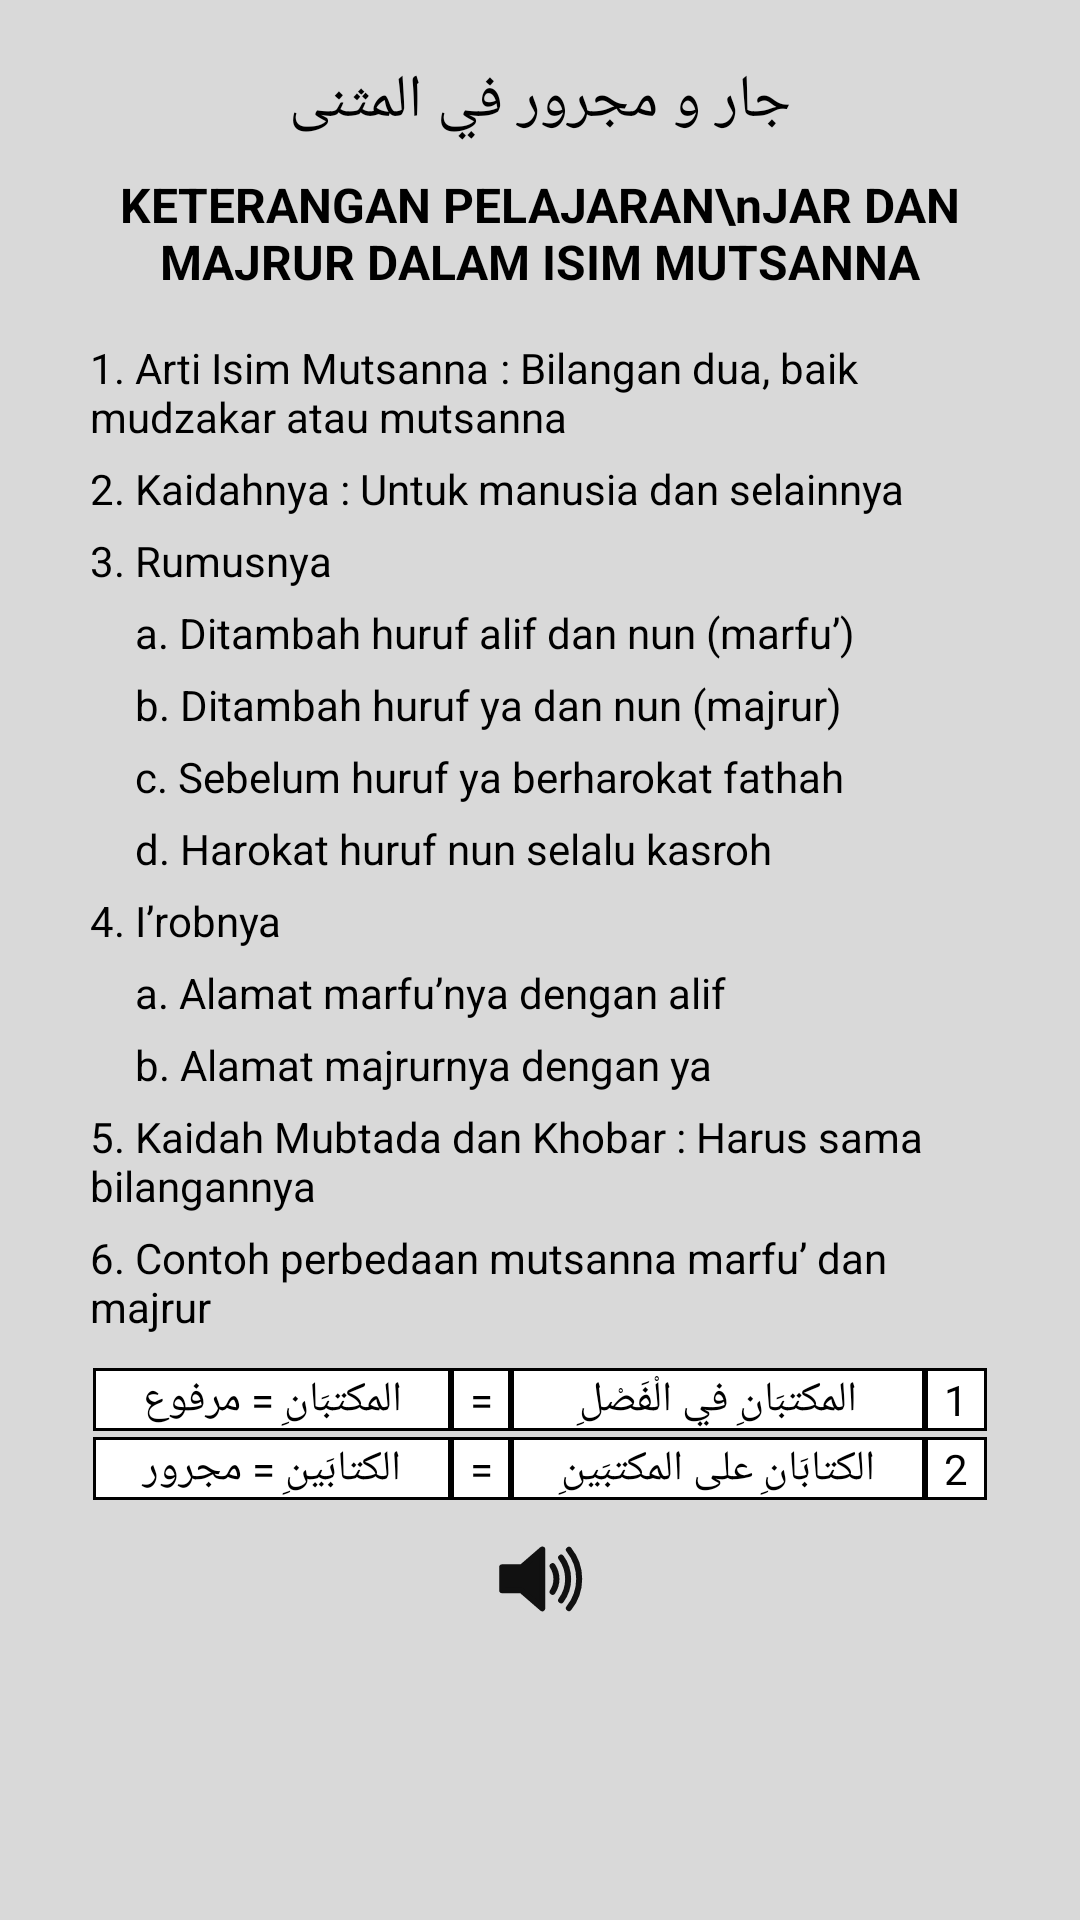

Produce the Android XML layout that renders to this screen, including the resource entries it uses.
<!-- AndroidManifest.xml: application theme Theme.AplikasiBahasaArabNoAction -->
<!-- res/layout/part_mutsanna.xml -->
<?xml version="1.0" encoding="utf-8"?>
<LinearLayout
    xmlns:android="http://schemas.android.com/apk/res/android"
    android:id="@+id/wrapperMateri"
    android:orientation="vertical"
    android:layout_marginTop="20dp"
    android:layout_width="match_parent"
    android:background="@color/grey"
    android:paddingTop="20dp"
    android:paddingLeft="30dp"
    android:paddingBottom="20dp"
    android:paddingRight="30dp"
    android:layout_height="350dp">

    <ScrollView
        android:id="@+id/isiDhomir"
        android:layout_width="match_parent"
        android:layout_height="match_parent">

        <LinearLayout
            android:orientation="vertical"
            android:layout_width="match_parent"
            android:layout_height="match_parent">

            <TextView
                android:id="@+id/judulMateri"
                android:layout_width="match_parent"
                android:layout_height="wrap_content"
                android:gravity="center"
                android:textSize="20dp"
                android:textColor="@color/black"
                android:text="جار و مجرور في المثنى" />

            <TextView
                android:id="@+id/subJudul"
                android:layout_width="match_parent"
                android:layout_height="wrap_content"
                android:gravity="center"
                android:layout_marginTop="10dp"
                android:textSize="16dp"
                android:textStyle="bold"
                android:textColor="@color/black"
                android:text="KETERANGAN PELAJARAN\nJAR DAN MAJRUR DALAM ISIM MUTSANNA" />

            <TextView
                android:textSize="14dp"
                android:layout_marginTop="15dp"
                android:layout_width="match_parent"
                android:layout_height="wrap_content"
                android:text="1. Arti Isim Mutsanna	 : Bilangan dua, baik mudzakar atau mutsanna"
                android:textColor="@color/black" />

            <TextView
                android:layout_marginTop="5dp"
                android:textSize="14dp"
                android:layout_width="match_parent"
                android:layout_height="wrap_content"
                android:text="2. Kaidahnya : Untuk manusia dan selainnya"
                android:textColor="@color/black" />

            <TextView
                android:textSize="14dp"
                android:layout_marginTop="5dp"
                android:layout_width="match_parent"
                android:layout_height="wrap_content"
                android:text="3. Rumusnya"
                android:textColor="@color/black" />

            <TextView
                android:layout_marginLeft="15dp"
                android:textSize="14dp"
                android:layout_marginTop="5dp"
                android:layout_width="match_parent"
                android:layout_height="wrap_content"
                android:text="a. Ditambah huruf alif dan nun (marfu’)"
                android:textColor="@color/black" />

            <TextView
                android:layout_marginLeft="15dp"
                android:textSize="14dp"
                android:layout_marginTop="5dp"
                android:layout_width="match_parent"
                android:layout_height="wrap_content"
                android:text="b. Ditambah huruf ya dan nun (majrur)"
                android:textColor="@color/black" />

            <TextView
                android:layout_marginLeft="15dp"
                android:textSize="14dp"
                android:layout_marginTop="5dp"
                android:layout_width="match_parent"
                android:layout_height="wrap_content"
                android:text="c. Sebelum huruf ya berharokat fathah"
                android:textColor="@color/black" />

            <TextView
                android:layout_marginLeft="15dp"
                android:textSize="14dp"
                android:layout_marginTop="5dp"
                android:layout_width="match_parent"
                android:layout_height="wrap_content"
                android:text="d. Harokat huruf nun selalu kasroh"
                android:textColor="@color/black" />

            <TextView
                android:textSize="14dp"
                android:layout_marginTop="5dp"
                android:layout_width="match_parent"
                android:layout_height="wrap_content"
                android:text="4. I’robnya"
                android:textColor="@color/black" />

            <TextView
                android:layout_marginLeft="15dp"
                android:textSize="14dp"
                android:layout_marginTop="5dp"
                android:layout_width="match_parent"
                android:layout_height="wrap_content"
                android:text="a. Alamat marfu’nya dengan alif"
                android:textColor="@color/black" />

            <TextView
                android:layout_marginLeft="15dp"
                android:textSize="14dp"
                android:layout_marginTop="5dp"
                android:layout_width="match_parent"
                android:layout_height="wrap_content"
                android:text="b. Alamat majrurnya dengan ya"
                android:textColor="@color/black" />

            <TextView
                android:textSize="14dp"
                android:layout_marginTop="5dp"
                android:layout_width="match_parent"
                android:layout_height="wrap_content"
                android:text="5. Kaidah Mubtada dan Khobar : Harus sama bilangannya"
                android:textColor="@color/black" />

            <TextView
                android:textSize="14dp"
                android:layout_marginTop="5dp"
                android:layout_width="match_parent"
                android:layout_height="wrap_content"
                android:text="6. Contoh perbedaan mutsanna marfu’ dan majrur"
                android:textColor="@color/black" />

            <TableLayout
                android:layout_marginTop="10dp"
                android:layout_width="match_parent"
                android:layout_height="wrap_content"
                android:gravity="center">

                <TableRow
                    android:background="#000000"
                    android:layout_width="fill_parent"
                    android:layout_height="0dp"
                    android:layout_margin="1dp"
                    android:layout_weight="1">

                    <TextView
                        android:layout_width="match_parent"
                        android:layout_height="match_parent"
                        android:text="المكتبَانِ = مرفوع"
                        android:textSize="14dp"
                        android:layout_margin="1dp"
                        android:layout_column="0"
                        android:background="#FFFFFF"
                        android:layout_weight="3"
                        android:gravity="center"
                        android:textColor="@color/black"
                        />

                    <TextView
                        android:layout_width="match_parent"
                        android:layout_height="match_parent"
                        android:text="="
                        android:textSize="14dp"
                        android:layout_margin="1dp"
                        android:layout_column="0"
                        android:background="#FFFFFF"
                        android:layout_weight="1"
                        android:gravity="center"
                        android:textColor="@color/black"
                        />

                    <TextView
                        android:layout_width="match_parent"
                        android:layout_height="match_parent"
                        android:layout_column="0"
                        android:layout_margin="1dp"
                        android:layout_weight="3"
                        android:background="#FFFFFF"
                        android:gravity="center"
                        android:text="المكتبَانِ في الْفَصْلِ"
                        android:textColor="@color/black"
                        android:textSize="14dp" />

                    <TextView
                        android:layout_width="match_parent"
                        android:layout_height="match_parent"
                        android:text="1"
                        android:textSize="14dp"
                        android:layout_margin="1dp"
                        android:layout_column="0"
                        android:background="#FFFFFF"
                        android:layout_weight="1"
                        android:gravity="center"
                        android:textColor="@color/black"
                        />

                </TableRow>

                <TableRow
                    android:background="#000000"
                    android:layout_width="fill_parent"
                    android:layout_height="0dp"
                    android:layout_margin="1dp"
                    android:layout_weight="1">

                    <TextView
                        android:layout_width="match_parent"
                        android:layout_height="match_parent"
                        android:text="الكتابَينِ = مجرور"
                        android:textSize="14dp"
                        android:layout_margin="1dp"
                        android:layout_column="0"
                        android:background="#FFFFFF"
                        android:layout_weight="3"
                        android:gravity="center"
                        android:textColor="@color/black"
                        />

                    <TextView
                        android:layout_width="match_parent"
                        android:layout_height="match_parent"
                        android:text="="
                        android:textSize="14dp"
                        android:layout_margin="1dp"
                        android:layout_column="0"
                        android:background="#FFFFFF"
                        android:layout_weight="1"
                        android:gravity="center"
                        android:textColor="@color/black"
                        />

                    <TextView
                        android:layout_width="match_parent"
                        android:layout_height="match_parent"
                        android:text="الكتابَانِ على المكتبَينِ"
                        android:textSize="14dp"
                        android:layout_margin="1dp"
                        android:layout_column="0"
                        android:background="#FFFFFF"
                        android:layout_weight="3"
                        android:gravity="center"
                        android:textColor="@color/black"
                        />

                    <TextView
                        android:layout_width="match_parent"
                        android:layout_height="match_parent"
                        android:text="2"
                        android:textSize="14dp"
                        android:layout_margin="1dp"
                        android:layout_column="0"
                        android:background="#FFFFFF"
                        android:layout_weight="1"
                        android:gravity="center"
                        android:textColor="@color/black"
                        />

                </TableRow>

            </TableLayout>

            <ImageView
                android:id="@+id/playMutsanna"
                android:layout_marginTop="10dp"
                android:layout_width="match_parent"
                android:layout_height="30dp"
                android:src="@drawable/ic_sound" />

        </LinearLayout>

    </ScrollView>

</LinearLayout>
<!-- resources referenced by this layout -->
<resources>
  <color name="black">#FF000000</color>
  <color name="grey">#D9D9D9</color>
  <!-- drawable ic_sound (drawable) -->
  <?xml version="1.0" encoding="utf-8"?>
  <vector xmlns:android="http://schemas.android.com/apk/res/android"
      android:width="75dp"
      android:height="75dp"
      android:viewportWidth="75"
      android:viewportHeight="75">
  
      <path
          android:fillColor="#111"
          android:strokeColor="#111"
          android:strokeWidth="5"
          android:strokeLineJoin="round"
          android:pathData="M39.389,13.769 L22.235,28.606 L6,28.606 L6,47.699 L21.989,47.699 L39.389,62.75 L39.389,13.769z" />
      <path
          android:strokeColor="#111"
          android:strokeWidth="5"
          android:strokeLineCap="round"
          android:pathData="M48,27.6a19.5,19.5 0 0 1 0,21.4M55.1,20.5a30,30 0 0 1 0,35.6M61.6,14a38.8,38.8 0 0 1 0,48.6" />
  </vector>
  <style name="Theme.AplikasiBahasaArabNoAction" parent="Theme.MaterialComponents.DayNight.NoActionBar">
          
          <item name="colorPrimary">@color/purple_700</item>
          <item name="colorPrimaryVariant">@color/purple_700</item>
          <item name="colorOnPrimary">@color/white</item>
          
          <item name="colorSecondary">@color/teal_200</item>
          <item name="colorSecondaryVariant">@color/teal_700</item>
          <item name="colorOnSecondary">@color/black</item>
          
          <item name="android:statusBarColor">?attr/colorPrimaryVariant</item>
          
      </style>
  <color name="purple_700">#FF3700B3</color>
  <color name="white">#FFFFFFFF</color>
  <color name="teal_200">#FF03DAC5</color>
  <color name="teal_700">#FF018786</color>
</resources>
